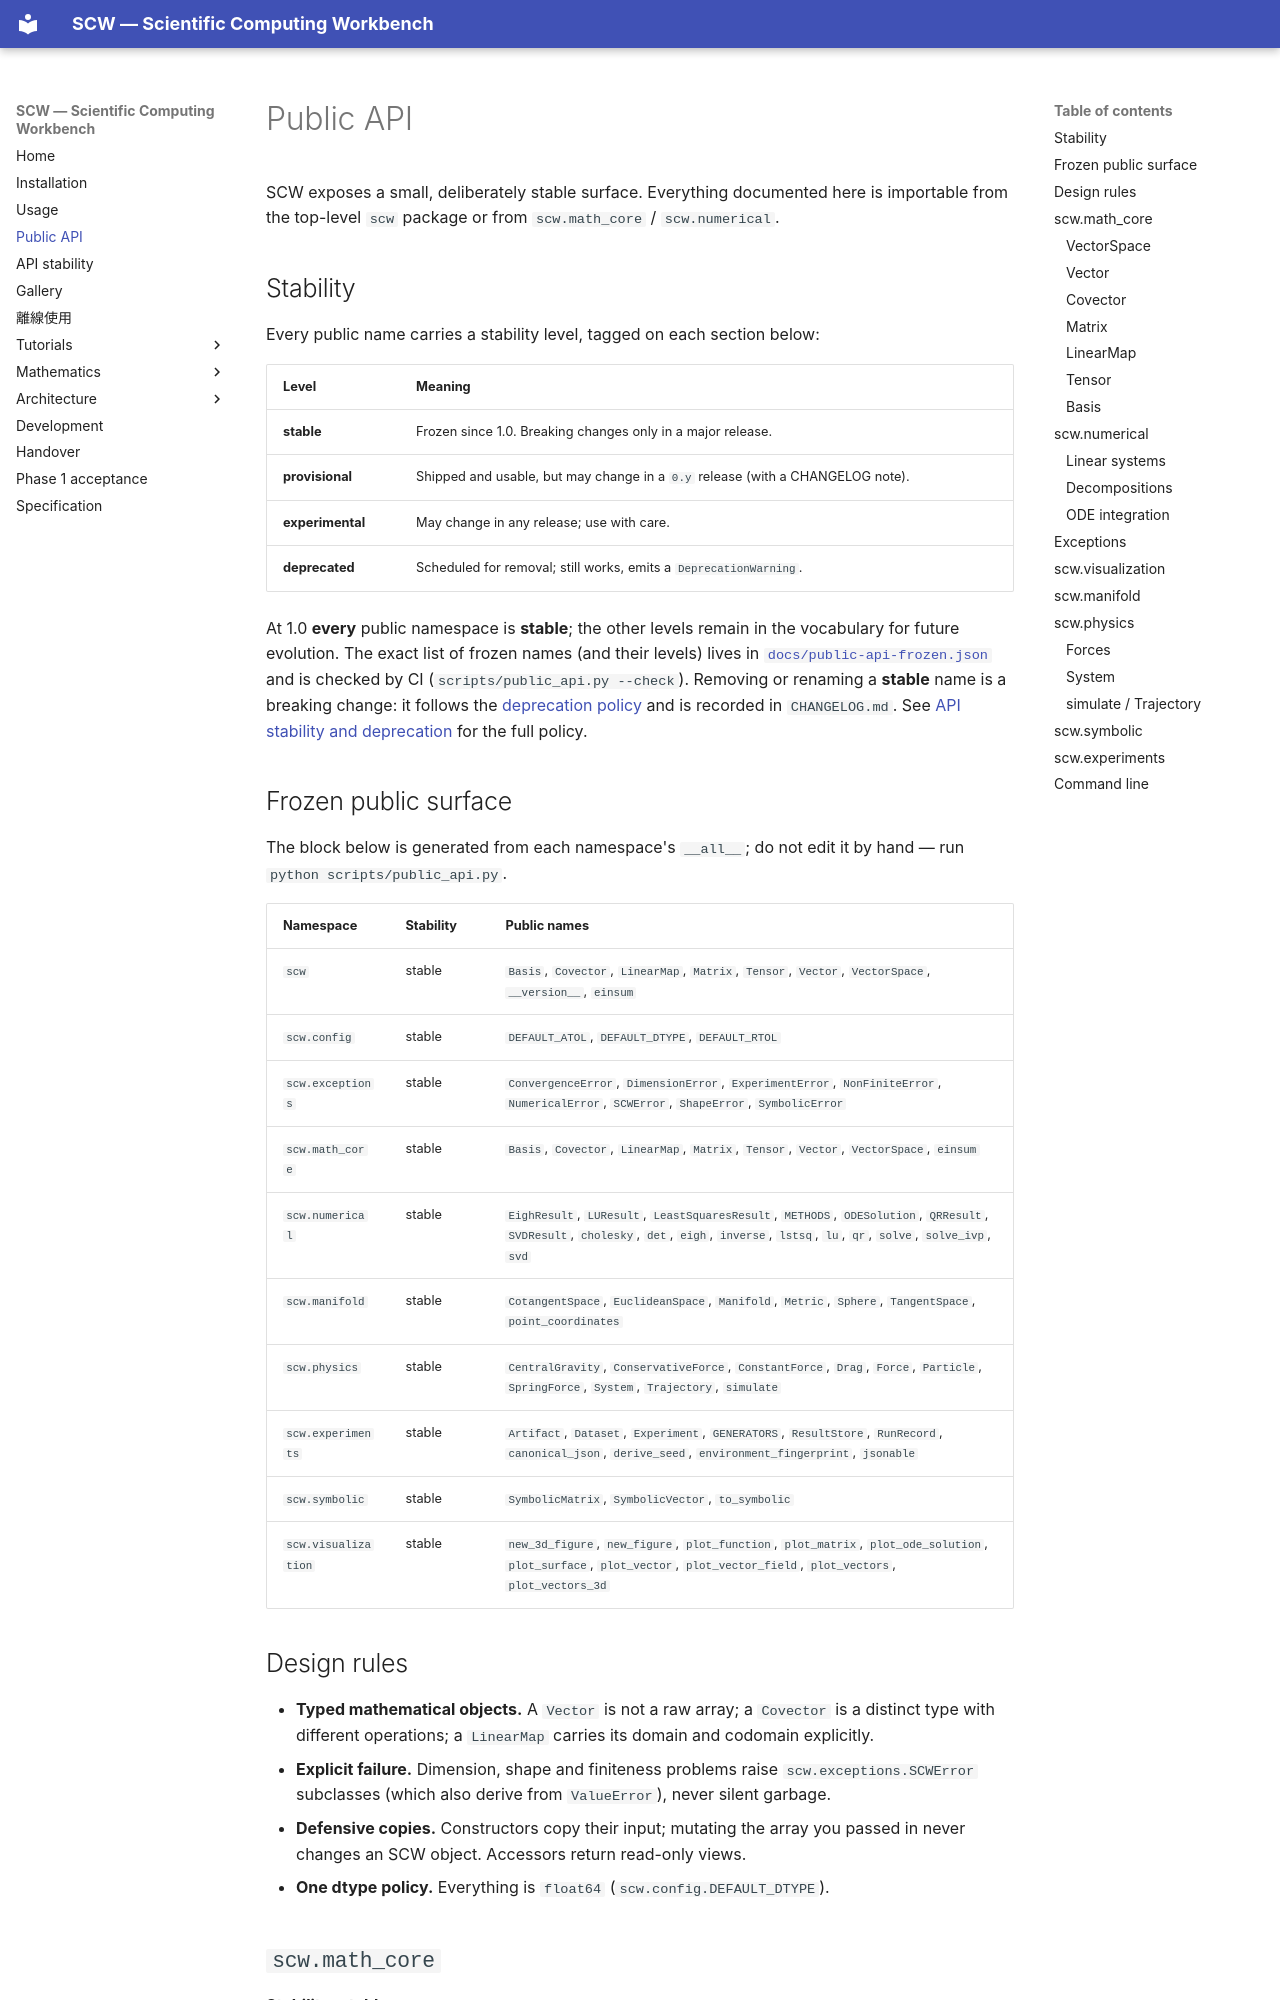

repository: twobox77/scientific-computing-workbench · page: api/index.html · generator: mkdocs

# Public API

SCW exposes a small, deliberately stable surface. Everything documented here is
importable from the top-level ``scw`` package or from ``scw.math_core`` /
``scw.numerical``.

## Stability

Every public name carries a stability level, tagged on each section below:

| Level | Meaning |
| --- | --- |
| **stable** | Frozen since 1.0. Breaking changes only in a major release. |
| **provisional** | Shipped and usable, but may change in a `0.y` release (with a CHANGELOG note). |
| **experimental** | May change in any release; use with care. |
| **deprecated** | Scheduled for removal; still works, emits a `DeprecationWarning`. |

At 1.0 **every** public namespace is **stable**; the other levels remain in the
vocabulary for future evolution. The exact list of frozen names (and their
levels) lives in
[`docs/public-api-frozen.json`](public-api-frozen.json) and is checked by CI
(`scripts/public_api.py --check`). Removing or renaming a **stable** name is a
breaking change: it follows the [deprecation policy](stability.md) and is
recorded in `CHANGELOG.md`. See [API stability and deprecation](stability.md)
for the full policy.

## Frozen public surface

The block below is generated from each namespace's ``__all__``; do not edit it
by hand — run `python scripts/public_api.py`.

<!-- public-api:start -->
| Namespace | Stability | Public names |
| --- | --- | --- |
| `scw` | stable | `Basis`, `Covector`, `LinearMap`, `Matrix`, `Tensor`, `Vector`, `VectorSpace`, `__version__`, `einsum` |
| `scw.config` | stable | `DEFAULT_ATOL`, `DEFAULT_DTYPE`, `DEFAULT_RTOL` |
| `scw.exceptions` | stable | `ConvergenceError`, `DimensionError`, `ExperimentError`, `NonFiniteError`, `NumericalError`, `SCWError`, `ShapeError`, `SymbolicError` |
| `scw.math_core` | stable | `Basis`, `Covector`, `LinearMap`, `Matrix`, `Tensor`, `Vector`, `VectorSpace`, `einsum` |
| `scw.numerical` | stable | `EighResult`, `LUResult`, `LeastSquaresResult`, `METHODS`, `ODESolution`, `QRResult`, `SVDResult`, `cholesky`, `det`, `eigh`, `inverse`, `lstsq`, `lu`, `qr`, `solve`, `solve_ivp`, `svd` |
| `scw.manifold` | stable | `CotangentSpace`, `EuclideanSpace`, `Manifold`, `Metric`, `Sphere`, `TangentSpace`, `point_coordinates` |
| `scw.physics` | stable | `CentralGravity`, `ConservativeForce`, `ConstantForce`, `Drag`, `Force`, `Particle`, `SpringForce`, `System`, `Trajectory`, `simulate` |
| `scw.experiments` | stable | `Artifact`, `Dataset`, `Experiment`, `GENERATORS`, `ResultStore`, `RunRecord`, `canonical_json`, `derive_seed`, `environment_fingerprint`, `jsonable` |
| `scw.symbolic` | stable | `SymbolicMatrix`, `SymbolicVector`, `to_symbolic` |
| `scw.visualization` | stable | `new_3d_figure`, `new_figure`, `plot_function`, `plot_matrix`, `plot_ode_solution`, `plot_surface`, `plot_vector`, `plot_vector_field`, `plot_vectors`, `plot_vectors_3d` |
<!-- public-api:end -->

## Design rules

- **Typed mathematical objects.** A `Vector` is not a raw array; a `Covector`
  is a distinct type with different operations; a `LinearMap` carries its
  domain and codomain explicitly.
- **Explicit failure.** Dimension, shape and finiteness problems raise
  `scw.exceptions.SCWError` subclasses (which also derive from `ValueError`),
  never silent garbage.
- **Defensive copies.** Constructors copy their input; mutating the array you
  passed in never changes an SCW object. Accessors return read-only views.
- **One dtype policy.** Everything is `float64` (`scw.config.DEFAULT_DTYPE`).

## `scw.math_core`

**Stability: stable.**
